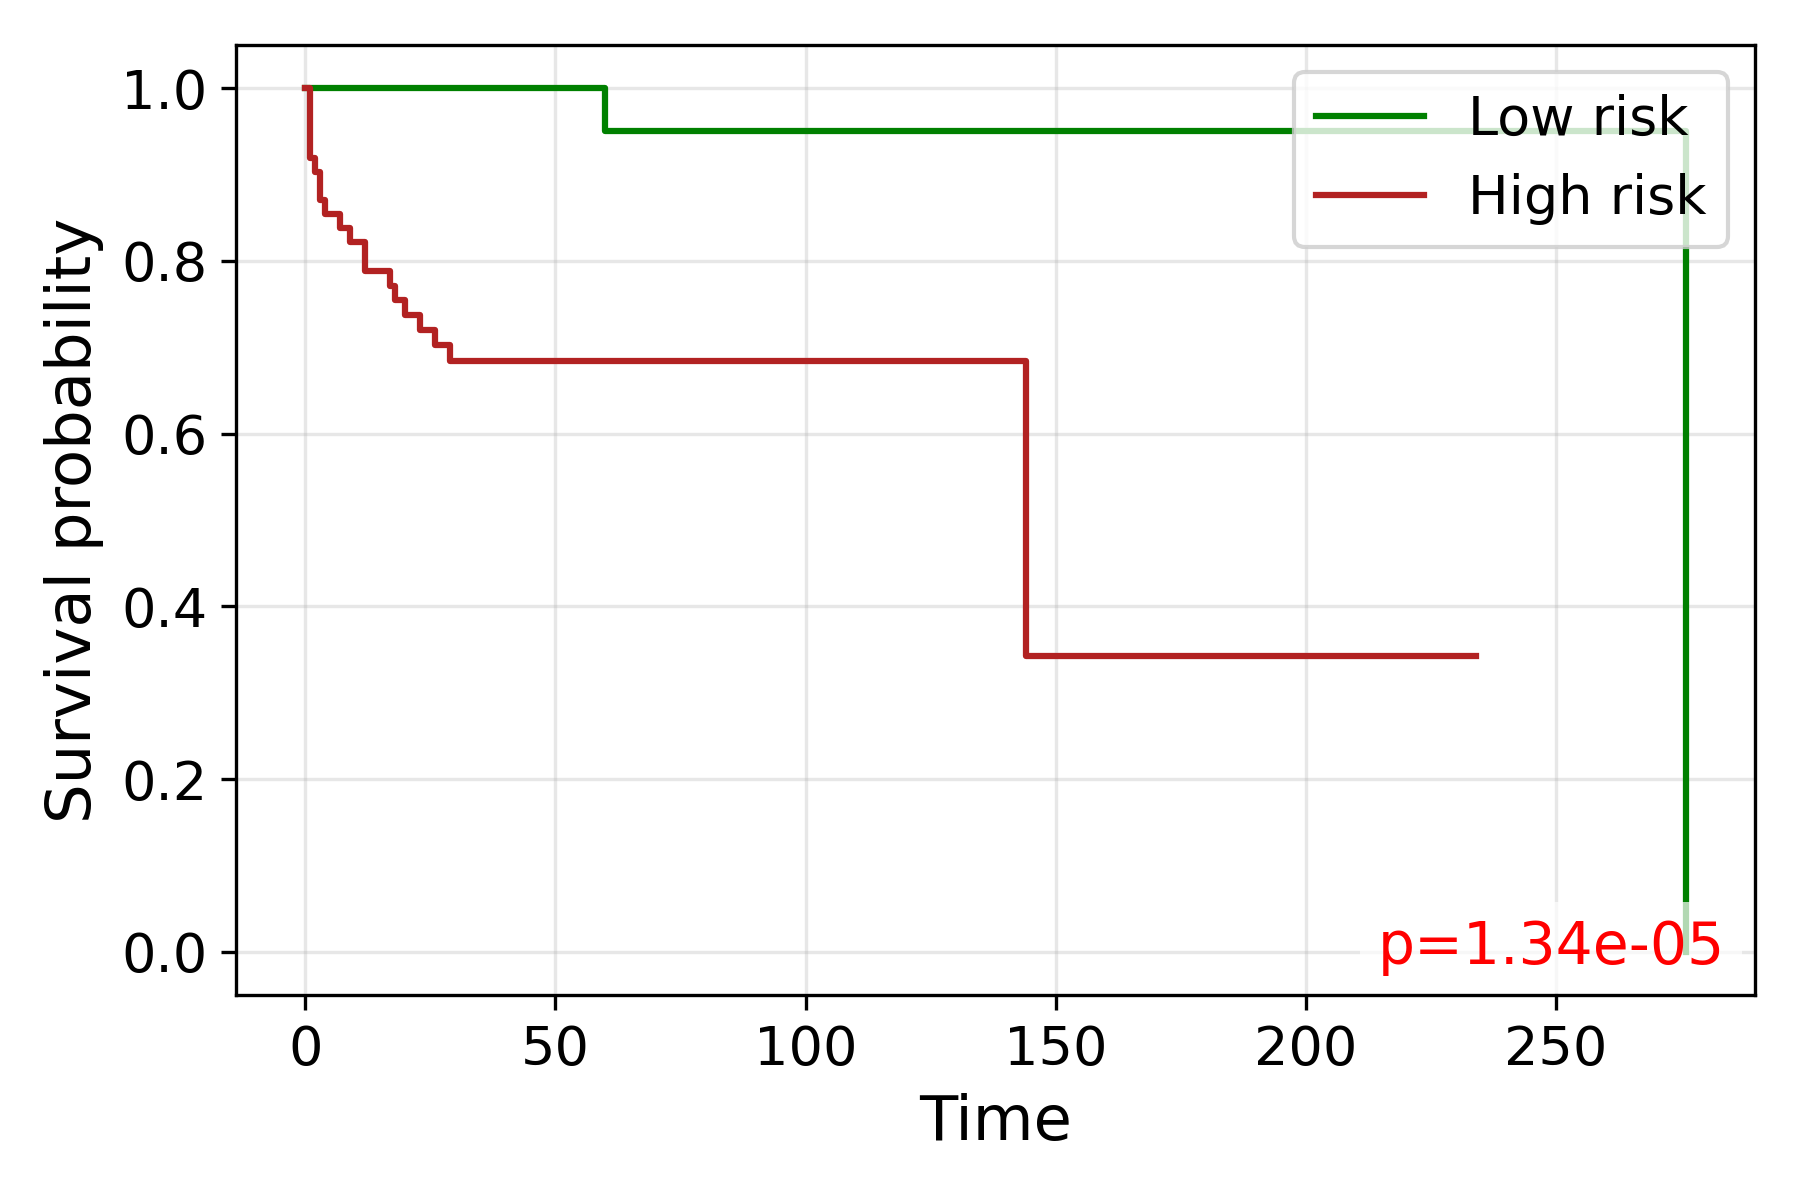

Source data for this figure (header and first rows):
time, S_low, S_high
0.0, 1.0, 1.0
1.0, , 0.9194
2.0, 1.0, 0.9032
3.0, 1.0, 0.871
4.0, 1.0, 0.8548
5.0, 1.0, 
6.0, 1.0, 
7.0, 1.0, 0.8384
8.0, 1.0, 0.8384
9.0, , 0.8216
12.0, , 0.7881
13.0, 1.0, 
14.0, 1.0, 
15.0, 1.0, 
16.0, 1.0, 
17.0, , 0.7713
18.0, , 0.7546
19.0, 1.0, 
20.0, , 0.7374
22.0, 1.0, 0.7374
23.0, , 0.7199
26.0, 1.0, 0.7023
27.0, 1.0, 
28.0, 1.0, 
29.0, 1.0, 0.6847
30.0, 1.0, 
31.0, , 0.6847
32.0, 1.0, 0.6847
33.0, , 0.6847
34.0, 1.0, 
35.0, , 0.6847
36.0, 1.0, 
37.0, 1.0, 
38.0, 1.0, 0.6847
39.0, 1.0, 0.6847
40.0, , 0.6847
41.0, , 0.6847
42.0, 1.0, 0.6847
43.0, 1.0, 0.6847
45.0, , 0.6847
46.0, 1.0, 
48.0, 1.0, 
49.0, , 0.6847
51.0, 1.0, 
52.0, , 0.6847
54.0, , 0.6847
55.0, 1.0, 
57.0, 1.0, 
58.0, , 0.6847
60.0, 0.95, 
61.0, 0.95, 
62.0, , 0.6847
64.0, 0.95, 
66.0, , 0.6847
67.0, 0.95, 
69.0, 0.95, 
71.0, , 0.6847
74.0, , 0.6847
77.0, 0.95, 
78.0, 0.95, 
... 21 more rows
